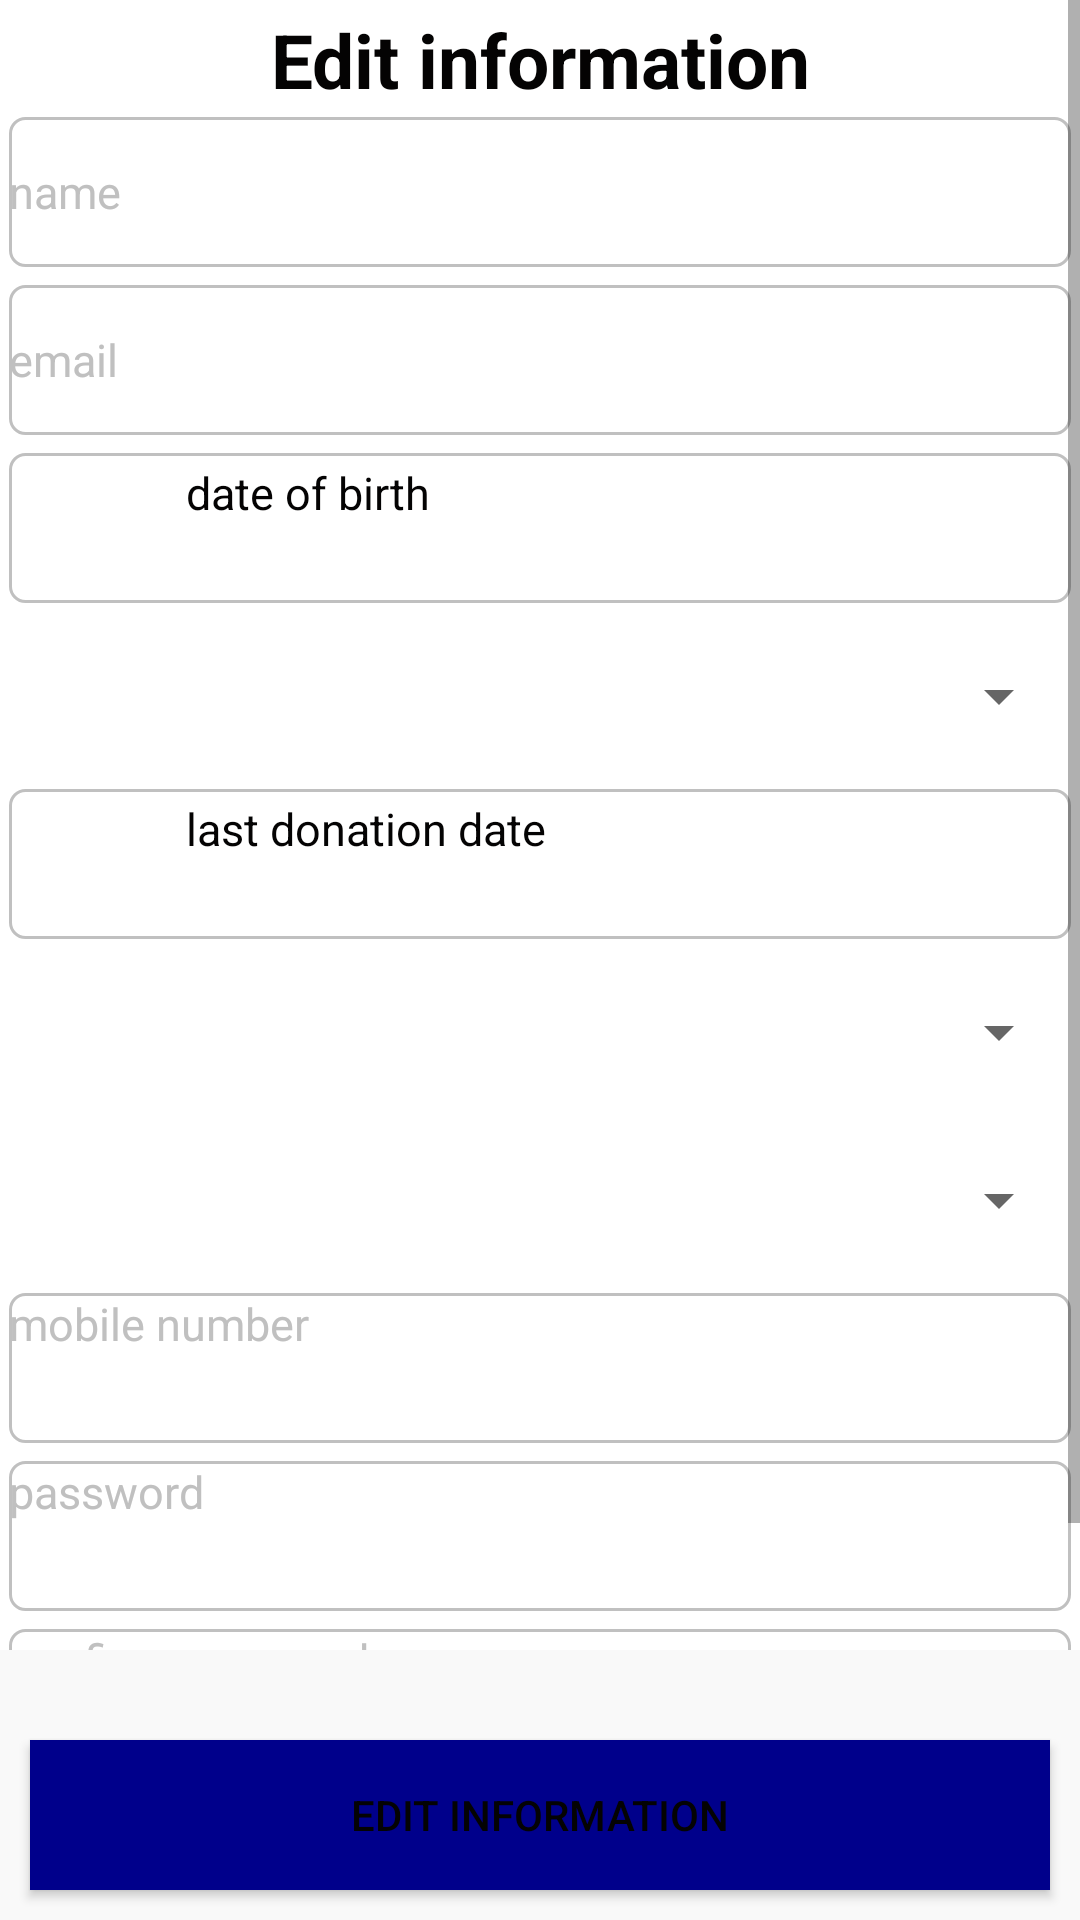

Write the Android layout XML for this screen, with the resource values it uses.
<!-- AndroidManifest.xml: application theme AppTheme -->
<!-- res/layout/fragment_info.xml -->
<?xml version="1.0" encoding="utf-8"?>
<RelativeLayout xmlns:android="http://schemas.android.com/apk/res/android"
    xmlns:tools="http://schemas.android.com/tools"
    android:layout_width="match_parent"
    android:layout_height="match_parent"
    android:background="@color/whiteback"


    tools:context=".Views.Fragment.RegisterFragment">

    <ScrollView

        android:id="@+id/scrollView"
        android:layout_width="match_parent"
        android:layout_height="wrap_content"
        android:layout_above="@id/info_button_register"
        android:layout_marginBottom="@dimen/dp_20"
        android:background="@color/white"

        android:fillViewport="true">

        <RelativeLayout
            android:id="@+id/rel"
            android:layout_width="match_parent"
            android:layout_height="wrap_content">

            <TextView
                android:id="@+id/info_tvchange"
                android:layout_width="match_parent"
                android:layout_height="@dimen/dp_30"
                android:layout_margin="@dimen/dim_3dp"
                android:gravity="center"
                android:text="@string/modify_information"
                android:textColor="@color/black"
                android:textSize="@dimen/dim_25sp"
                android:textStyle="bold" />

            <EditText
                android:id="@+id/info_name"
                android:layout_width="match_parent"

                android:layout_height="@dimen/dp_50"
                android:layout_below="@id/info_tvchange"
                android:layout_margin="@dimen/dim_3dp"
                android:background="@drawable/edittext_background"
                android:hint="@string/name"
                android:inputType="textPersonName"
                android:textColor="@color/black"
                android:textColorHint="@color/gray"
                android:textSize="@dimen/sp_15" />

            <EditText
                android:id="@+id/info_email"
                android:layout_width="match_parent"
                android:layout_height="@dimen/dp_50"
                android:layout_below="@id/info_name"
                android:layout_margin="@dimen/dim_3dp"
                android:background="@drawable/edittext_background"
                android:hint="@string/email"
                android:inputType="textEmailAddress"
                android:textColor="@color/black"
android:textColorHint="@color/gray"
                android:textSize="@dimen/sp_15" />

            <LinearLayout
                android:id="@+id/info_calender"
                android:layout_width="match_parent"
                android:layout_height="@dimen/dp_50"
                android:layout_below="@id/info_email"
                android:layout_margin="@dimen/dim_3dp"
                android:background="@drawable/edittext_background"
                android:orientation="horizontal">

                <Button
                    android:id="@+id/info_butcal"

                    android:layout_width="@dimen/dp_50"
                    android:layout_height="@dimen/dp_50"
                    android:layout_marginLeft="@dimen/dim_3dp"
                    android:layout_marginRight="@dimen/dim_3dp"

                    android:background="@mipmap/cal"
                    android:gravity="end" />

                <TextView
                    android:id="@+id/info_datebirth"
                    android:layout_width="match_parent"
                    android:layout_height="@dimen/dp_20"
                    android:layout_margin="@dimen/dim_3dp"
                    android:layout_marginTop="@dimen/dim_3dp"
                    android:layout_marginBottom="@dimen/dim_3dp"
                    android:gravity="start"
                    android:hint="@string/date_of_birth"
                    android:textColorHint="@color/black"
                    android:textSize="@dimen/sp_15" />

            </LinearLayout>

            <Spinner
                android:id="@+id/info_bloadtype"
                android:layout_width="match_parent"
                android:layout_height="@dimen/dp_50"
                android:layout_below="@id/info_calender"
                android:layout_margin="@dimen/dim_3dp"


                android:textColor="@color/black"

                android:textSize="@dimen/sp_15" />

            <LinearLayout
                android:id="@+id/info_date_cal"
                android:layout_width="match_parent"
                android:layout_height="@dimen/dp_50"
                android:layout_below="@id/info_bloadtype"
                android:layout_margin="@dimen/dim_3dp"
                android:background="@drawable/edittext_background"
                android:orientation="horizontal">

                <Button
                    android:id="@+id/info_but_donationdate"
                    android:layout_width="@dimen/dp_50"
                    android:layout_height="@dimen/dp_50"
                    android:layout_marginLeft="@dimen/dim_3dp"

                    android:layout_marginRight="@dimen/dim_3dp"
                    android:background="@mipmap/cal"
                    android:gravity="end" />

                <TextView
                    android:id="@+id/ed_info_date_of_donation"
                    android:layout_width="match_parent"
                    android:layout_height="wrap_content"
                    android:layout_margin="@dimen/dim_3dp"
                    android:layout_marginTop="@dimen/dim_3dp"
                    android:layout_marginBottom="@dimen/dim_3dp"
                    android:gravity="start"
                    android:hint="@string/last_donation"
                    android:textColorHint="@color/black"
                    android:textSize="@dimen/sp_15" />
            </LinearLayout>

            <Spinner
                android:id="@+id/info_governate"

                android:layout_width="match_parent"
                android:layout_height="@dimen/dp_50"
                android:layout_below="@id/info_date_cal"
                android:layout_margin="@dimen/dim_3dp"

                android:gravity="start" />

            <Spinner
                android:id="@+id/info_city"
                android:layout_width="match_parent"
                android:layout_height="@dimen/dp_50"
                android:layout_below="@id/info_governate"
                android:layout_margin="@dimen/dim_3dp"
                android:gravity="start" />

            <EditText
                android:id="@+id/info_phone_nu"
                android:layout_width="match_parent"
                android:layout_height="@dimen/dp_50"
                android:layout_below="@+id/info_city"
                android:layout_margin="@dimen/dim_3dp"
                android:background="@drawable/edittext_background"
                android:gravity="start"
                android:hint="@string/mob_phone"
                android:inputType="phone"
                android:textColor="@color/black"
                android:textColorHint="@color/gray"
                android:textSize="@dimen/sp_15" />

            <EditText
                android:id="@+id/info_password"
                android:layout_width="match_parent"
                android:layout_height="@dimen/dp_50"
                android:layout_below="@+id/info_phone_nu"
                android:layout_margin="@dimen/dim_3dp"
                android:background="@drawable/edittext_background"
                android:gravity="start"
                android:hint="@string/password"

                android:inputType="numberPassword"
                android:textColor="@color/black"
                android:textColorHint="@color/gray"
                android:textSize="@dimen/sp_15" />

            <EditText
                android:id="@+id/info_password_sure"
                android:layout_width="match_parent"
                android:layout_height="@dimen/dp_50"
                android:layout_below="@+id/info_password"
                android:layout_margin="@dimen/dim_3dp"
                android:background="@drawable/edittext_background"
                android:gravity="start"
                android:hint="@string/pass_confirm"
                android:inputType="numberPassword"
                android:textColor="@color/black"
                android:textColorHint="@color/gray"

                android:textSize="@dimen/sp_15" />
        </RelativeLayout>
    </ScrollView>

    <Button
        android:id="@+id/info_button_register"

        android:layout_width="match_parent"
        android:layout_height="@dimen/dp_50"
        android:layout_alignParentBottom="true"


        android:layout_margin="@dimen/dp_10"
        android:background="@color/dark_blue"
        android:text="@string/modify_information"
        android:textColor="@color/black" />
</RelativeLayout>
<!-- resources referenced by this layout -->
<resources>
  <item name="black" type="color">#FF040303</item>
  <color name="dark_blue">#00008b</color>
  <color name="gray">#C0C0C0</color>
  <item name="white" type="color">#ffffff</item>
  <item name="whiteback" type="color">#f9f9f9</item>
  <dimen name="dim_25sp">25sp</dimen>
  <dimen name="dim_3dp">3dp</dimen>
  <dimen name="dp_10">10dp</dimen>
  <dimen name="dp_20">20dp</dimen>
  <dimen name="dp_30">30dp</dimen>
  <dimen name="dp_50">50dp</dimen>
  <dimen name="sp_15">15sp</dimen>
  <!-- drawable edittext_background (drawable) -->
  <?xml version="1.0" encoding="utf-8"?>
  <shape xmlns:android="http://schemas.android.com/apk/res/android"
      android:shape="rectangle">
  <corners android:radius="@dimen/dp_5"
          />
  
      <stroke android:color="@color/gray"
          android:width="1dp"
      />
  
  </shape>
  <string name="date_of_birth">date of birth</string>
  <string name="email">email</string>
  <string name="last_donation">last donation date</string>
  <string name="mob_phone">mobile number</string>
  <string name="modify_information">Edit information</string>
  <string name="name">name</string>
  <string name="pass_confirm">confirm password</string>
  <string name="password">password</string>
  <style name="AppTheme" parent="Theme.AppCompat.Light.DarkActionBar">
          
          <item name="colorPrimary">@color/colorPrimary</item>
          <item name="colorPrimaryDark">@color/colorPrimaryDark</item>
          <item name="colorAccent">@color/colorAccent</item>
  
      </style>
  <dimen name="dp_5">5dp</dimen>
  <color name="colorPrimary">#3F51B5</color>
  <color name="colorPrimaryDark">#303F9F</color>
  <color name="colorAccent">#FF4081</color>
</resources>
